Run: headless pygame with SDL's dummy video driver; simulated clock (each Clock.tick advances the game by its frame time, no real sleeping); random seed 0; keys injected as events and as key.get_pressed() state; no mouse input.
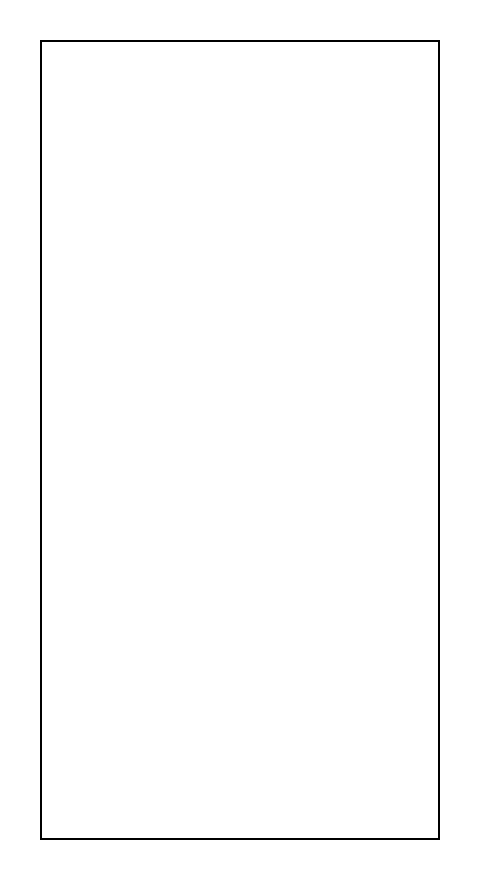
Frame 1 of 4 · flips 1–60 · no input
Frame 2 of 4 · flips 61–180 · tapped SPACE, RETURN · held RIGHT (→), D · screen unchanged from frame 1, image omitted
Frame 3 of 4 · flips 181–300 · held DOWN (↓), S · screen unchanged from frame 2, image omitted
Frame 4 of 4 · flips 301–420 · held LEFT (←), A, UP (↑), W · screen unchanged from frame 3, image omitted

The pygame program that drew these frames:

import pygame
import random

pygame.init()

# Colors

white = (255, 255, 255)
black = (0, 0, 0)
red = (255, 0, 0)
green = (0, 255, 0)
blue = (0, 0, 255)

# Constants
FPS = 60
BlockSize = 40
g = 10  # Falling speed
m = 1  # Moving to the side

# Tetrominos

stick = [
    [1, 1, 1, 1],
    [0, 0, 0, 0],
    [0, 0, 0, 0],
    [0, 0, 0, 0]
]

L = [
    [0, 0, 1, 0],
    [1, 1, 1, 0],
    [0, 0, 0, 0],
    [0, 0, 0, 0]
]
Flipped_L = [
    [1, 0, 0, 0],
    [1, 1, 1, 0],
    [0, 0, 0, 0],
    [0, 0, 0, 0]
]
Z = [
    [1, 1, 0, 0],
    [0, 1, 1, 0],
    [0, 0, 0, 0],
    [0, 0, 0, 0]
]
Flipped_Z = [
    [0, 1, 1, 0],
    [1, 1, 0, 0],
    [0, 0, 0, 0],
    [0, 0, 0, 0]
]
Square = [
    [1, 1, 0, 0],
    [1, 1, 0, 0],
    [0, 0, 0, 0],
    [0, 0, 0, 0]
]
T = [
    [0, 1, 0, 0],
    [1, 1, 1, 0],
    [0, 0, 0, 0],
    [0, 0, 0, 0]
]
Pieces = [stick, L, Flipped_L, Z, Flipped_Z, Square, T]
# Pygame defines

screen = pygame.display.set_mode((12 * BlockSize, 22 * BlockSize))
pygame.display.set_caption("Tetris")


# Classes
class Vector:
    def __init__(self, x, y):
        self.x = x
        self.y = y

    def __add__(self, other):
        return Vector(self.x + other.x, self.y + other.y)

    def __sub__(self, other):
        return Vector(self.x - other.x, self.y - other.y)

    def __mul__(self, scalar):
        return Vector(self.x * scalar, self.y * scalar)

    def __truediv__(self, scalar):
        return Vector(self.x / scalar, self.y / scalar)

    def __str__(self):
        return f"({self.x}, {self.y})"

    def __eq__(self, other):
        return self.x == other.x and self.y == other.y

    def __ne__(self, other):
        return not self == other

    def __neg__(self):
        return Vector(-self.x, -self.y)

    @property
    def length(self):
        return (self.x ** 2 + self.y ** 2) ** 0.5

    @property
    def normalized(self):
        length = self.length
        return Vector(self.x / length, self.y / length)


class Block:
    def __init__(self, color, position, velocity):
        self.color = color
        self.position = position
        self.velocity = velocity

    def draw(self):
        pygame.draw.rect(screen, self.color, (self.position.x, self.position.y, 40, 40))
        pygame.draw.rect(screen, black, (self.position.x, self.position.y, 40, 40), 4)


class Frame:
    def __init__(self, color, position, size):
        self.color = color
        self.position = position
        self.size = size

    def draw(self):
        pygame.draw.rect(screen, self.color, (self.position.x, self.position.y, self.size.x, self.size.y), 2)

    def CheckBorderCollision(self, block):
        if block.position.y + block.velocity.y / FPS * g + BlockSize > self.position.y + self.size.y:
            return 'bottom'
        if block.position.x + BlockSize >= self.position.x + self.size.x:
            return 'right'
        if block.position.x <= self.position.x:
            return 'left'

        return False

    def CheckBlockCollision(self, block, StaticBlocks):
        for static_block in StaticBlocks:
            if static_block.position.x == block.position.x and abs(
                    static_block.position.y - block.position.y) <= BlockSize:
                return 'bottom'
            if block.position.x - static_block.position.x == BlockSize and abs(
                    block.position.y - static_block.position.y) < BlockSize + block.velocity.y / FPS * g:
                return 'left'
            if static_block.position.x - block.position.x == BlockSize and abs(
                    block.position.y - static_block.position.y) < BlockSize + block.velocity.y / FPS * g:
                return 'right'

        return False


ActiveBlocks = []
StaticBlocks = []
CurrentPiece = stick
MovingRight = False
MovingLeft = False


# Block operations
def SpawnBlocks(Figure, MainFrame=Frame(black, Vector(BlockSize, BlockSize), Vector(BlockSize * 10, BlockSize * 20))):
    for i in range(len(Figure)):
        for j in range(len(Figure[i])):
            if Figure[i][j] == 1:
                ActiveBlocks.append(Block(blue, Vector(
                    MainFrame.size.x / 2 - 2 * BlockSize + MainFrame.position.x + j * BlockSize,
                    MainFrame.position.y + i * BlockSize), Vector(0, BlockSize)))


def MoveLeft():
    for block in ActiveBlocks:
        block.position -= Vector(BlockSize, 0)
    global MovingLeft
    MovingLeft = False


def MoveRight():
    for block in ActiveBlocks:
        block.position += Vector(BlockSize, 0)
    global MovingRight
    MovingRight = False


def Rotate():
    pass


MainFrame = Frame(black, Vector(BlockSize, BlockSize), Vector(BlockSize * 10, BlockSize * 20))

# Filling screen
screen.fill(white)
pygame.display.flip()
# Main loop
running = True
while running:
    for event in pygame.event.get():
        if event.type == pygame.KEYDOWN:
            if event.key == pygame.K_q and not ActiveBlocks:
                SpawnBlocks(Square)
            if event.key == pygame.K_a:
                MovingLeft = True
            if event.key == pygame.K_d:
                MovingRight = True

        if event.type == pygame.KEYUP:
            if event.key == pygame.K_a:
                MovingLeft = False
            if event.key == pygame.K_d:
                MovingRight = False

        if event.type == pygame.QUIT:
            running = False

    # Clean screen
    screen.fill((255, 255, 255))

    # Check collision
    for block in ActiveBlocks:
        if MainFrame.CheckBorderCollision(block) == 'bottom' or MainFrame.CheckBlockCollision(block,
                                                                                              StaticBlocks) == 'bottom':
            print('[LOG]: ' + str(MainFrame.CheckBlockCollision(block, StaticBlocks)))
            for activeblock in ActiveBlocks:
                StaticBlocks.append(activeblock)
            ActiveBlocks.clear()
            break

    # Update

    for block in ActiveBlocks:
        block.position += block.velocity / FPS * g
    if MovingRight:
        for block in ActiveBlocks:
            if MainFrame.CheckBlockCollision(block, StaticBlocks) == 'right':
                break
            if MainFrame.CheckBorderCollision(block) == 'right':
                break
        else:
            MoveRight()
    if MovingLeft:
        for block in ActiveBlocks:
            if MainFrame.CheckBlockCollision(block, StaticBlocks) == 'left':
                break
            if MainFrame.CheckBorderCollision(block) == 'left':
                break
        else:
            MoveLeft()
    # Draw
    for block in ActiveBlocks:
        block.draw()
    for block in StaticBlocks:
        block.draw()

    # Draw
    MainFrame.draw()
    pygame.time.Clock().tick(FPS)
    pygame.display.flip()
pygame.quit()
